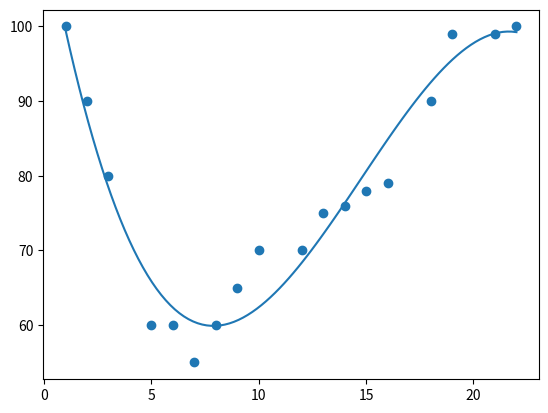

Here is the Python script that generated this plot:
import numpy as np
import matplotlib.pyplot as plt

x = [1,2,3,5,6,7,8,9,10,12,13,14,15,16,18,19,21,22]
y = [100,90,80,60,60,55,60,65,70,70,75,76,78,79,90,99,99,100]

mymodel = np.poly1d(np.polyfit(x, y, 3))

myline = np.linspace(1, 22, 100)

plt.scatter(x, y)
plt.plot(myline, mymodel(myline))
plt.savefig('plot_2.png') 